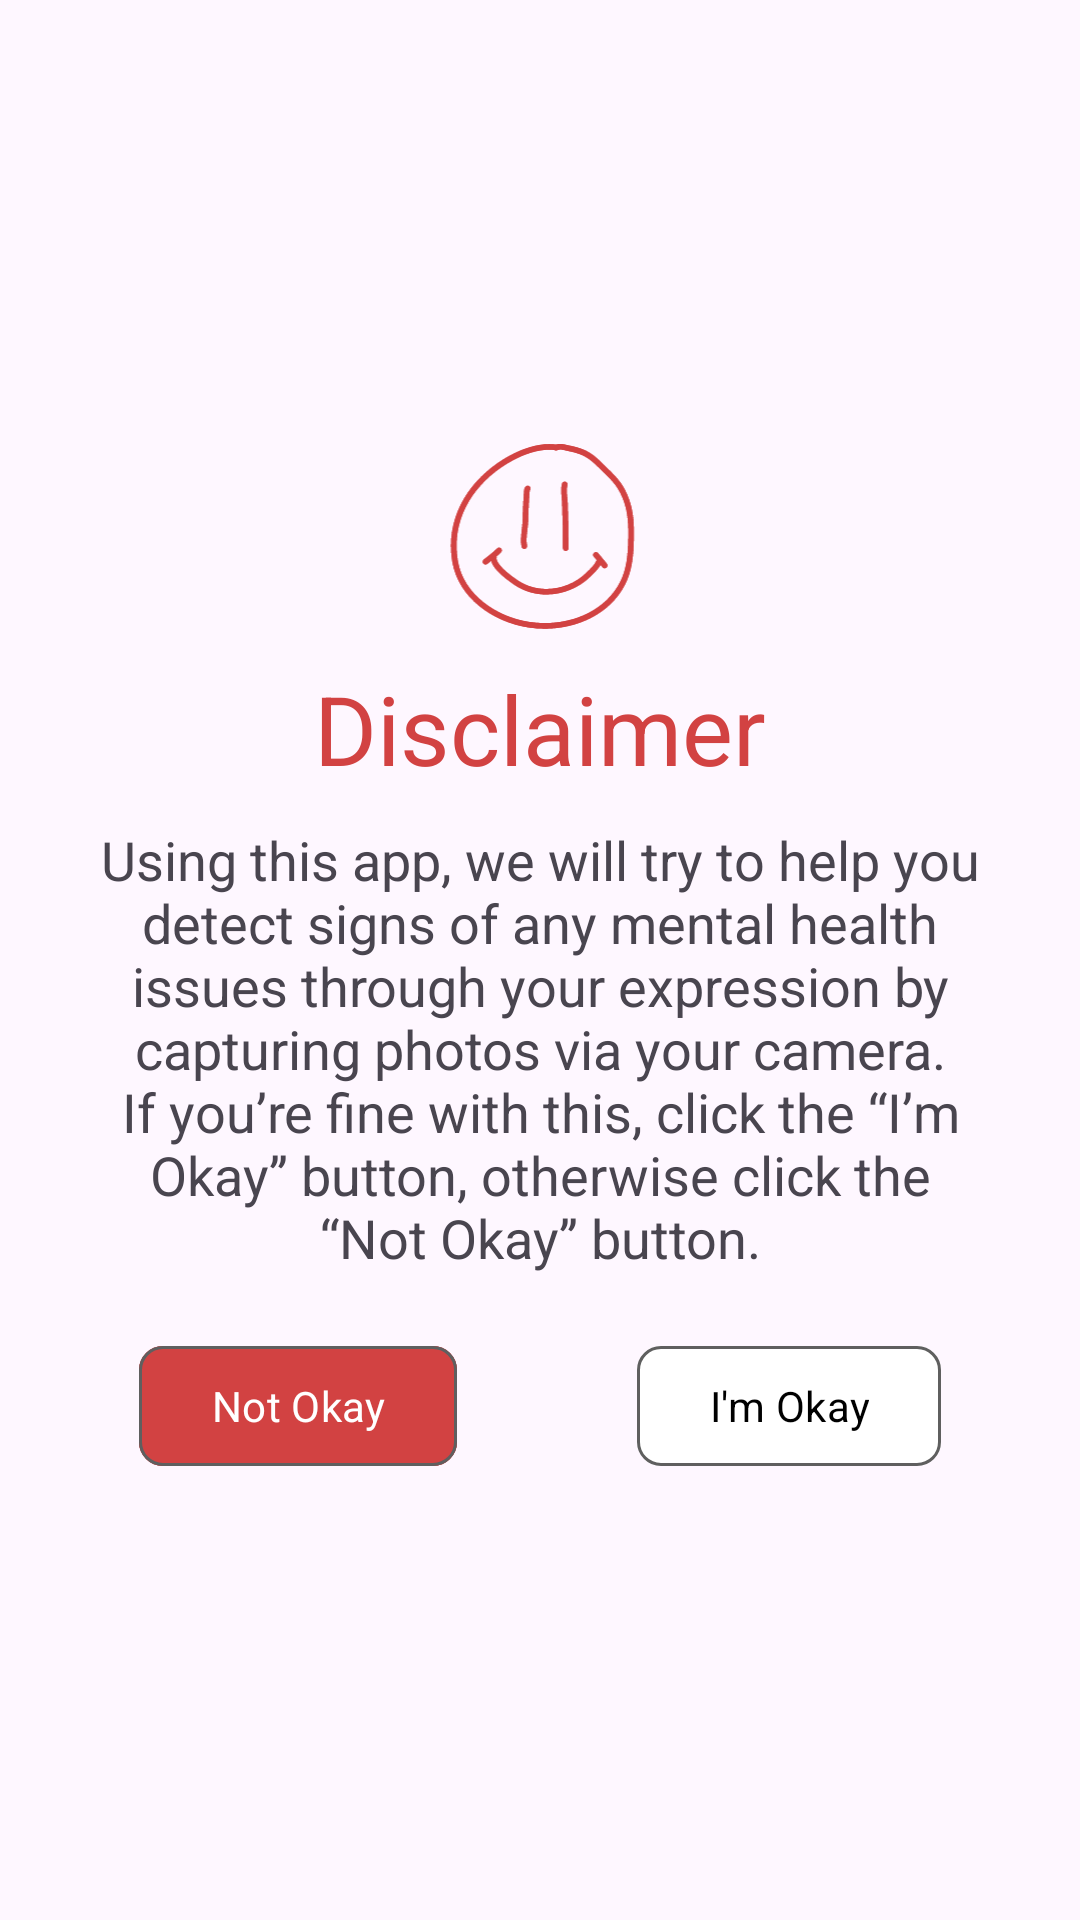

This screen was rendered from an Android layout file. Write that file and the resources it references.
<!-- AndroidManifest.xml: application theme Theme.CalmScope -->
<!-- res/layout/activity_disclaimer.xml -->
<?xml version="1.0" encoding="utf-8"?>
<androidx.constraintlayout.widget.ConstraintLayout xmlns:android="http://schemas.android.com/apk/res/android"
    xmlns:app="http://schemas.android.com/apk/res-auto"
    xmlns:tools="http://schemas.android.com/tools"
    android:id="@+id/main"
    android:layout_width="match_parent"
    android:layout_height="match_parent"
    tools:context=".DisclaimerActivity">

    <LinearLayout
        android:layout_width="wrap_content"
        android:layout_height="wrap_content"
        android:orientation="vertical"
        android:gravity="center"
        app:layout_constraintTop_toTopOf="parent"
        app:layout_constraintBottom_toBottomOf="parent"
        app:layout_constraintLeft_toLeftOf="parent"
        app:layout_constraintRight_toRightOf="parent">
        <ImageView
            android:layout_width="64dp"
            android:layout_height="64dp"
            android:src="@drawable/ic_foreground_1"/>
        <TextView
            android:layout_width="wrap_content"
            android:layout_height="wrap_content"
            android:layout_marginTop="10dp"
            android:text="@string/disclaimer_title"
            android:textSize="32sp"
            android:textColor="@color/red"/>
        <TextView
            android:layout_width="300dp"
            android:layout_height="wrap_content"
            android:layout_marginTop="10dp"
            android:text="@string/disclaimer_desc"
            android:textSize="18sp"
            android:gravity="center"/>
        <LinearLayout
            android:layout_width="wrap_content"
            android:layout_height="wrap_content"
            android:layout_marginTop="20dp"
            android:orientation="horizontal">
            <com.google.android.material.button.MaterialButton
                android:id="@+id/disclaimerNOK"
                android:layout_width="wrap_content"
                android:layout_height="wrap_content"
                android:layout_marginEnd="60dp"
                android:text="@string/disclaimer_btn_disagree"
                android:backgroundTint="@color/red"
                app:strokeWidth="1dp"
                app:strokeColor="@color/grey"
                app:cornerRadius="8dp"/>
            <com.google.android.material.button.MaterialButton
                android:id="@+id/disclaimerOK"
                android:layout_width="wrap_content"
                android:layout_height="wrap_content"
                android:text="@string/disclaimer_btn_agree"
                android:textColor="@color/black"
                android:backgroundTint="@color/white"
                app:strokeWidth="1dp"
                app:strokeColor="@color/grey"
                app:cornerRadius="8dp"/>
        </LinearLayout>
    </LinearLayout>

</androidx.constraintlayout.widget.ConstraintLayout>
<!-- resources referenced by this layout -->
<resources>
  <color name="black">#FF000000</color>
  <color name="grey">#5F5F5F</color>
  <color name="red">#d24242</color>
  <color name="white">#FFFFFFFF</color>
  <!-- drawable ic_foreground_1: vector/xml drawable (drawable, 6097 chars, omitted) -->
  <string name="disclaimer_btn_agree">I\'m Okay</string>
  <string name="disclaimer_btn_disagree">Not Okay</string>
  <string name="disclaimer_desc">Using this app, we will try to help you detect signs of any mental health issues through your  expression by capturing photos via your camera. If you’re fine with this, click the “I’m Okay” button, otherwise click the “Not Okay” button.</string>
  <string name="disclaimer_title">Disclaimer</string>
  <style name="Theme.CalmScope" parent="Base.Theme.CalmScope" />
  <style name="Base.Theme.CalmScope" parent="Theme.Material3.DayNight.NoActionBar">
          
          
          <item name="android:statusBarColor">@color/red</item>
          <item name="fontFamily">@font/cabin_sketch_regular</item>
          <item name="android:windowIsTranslucent">true</item>
      </style>
</resources>
